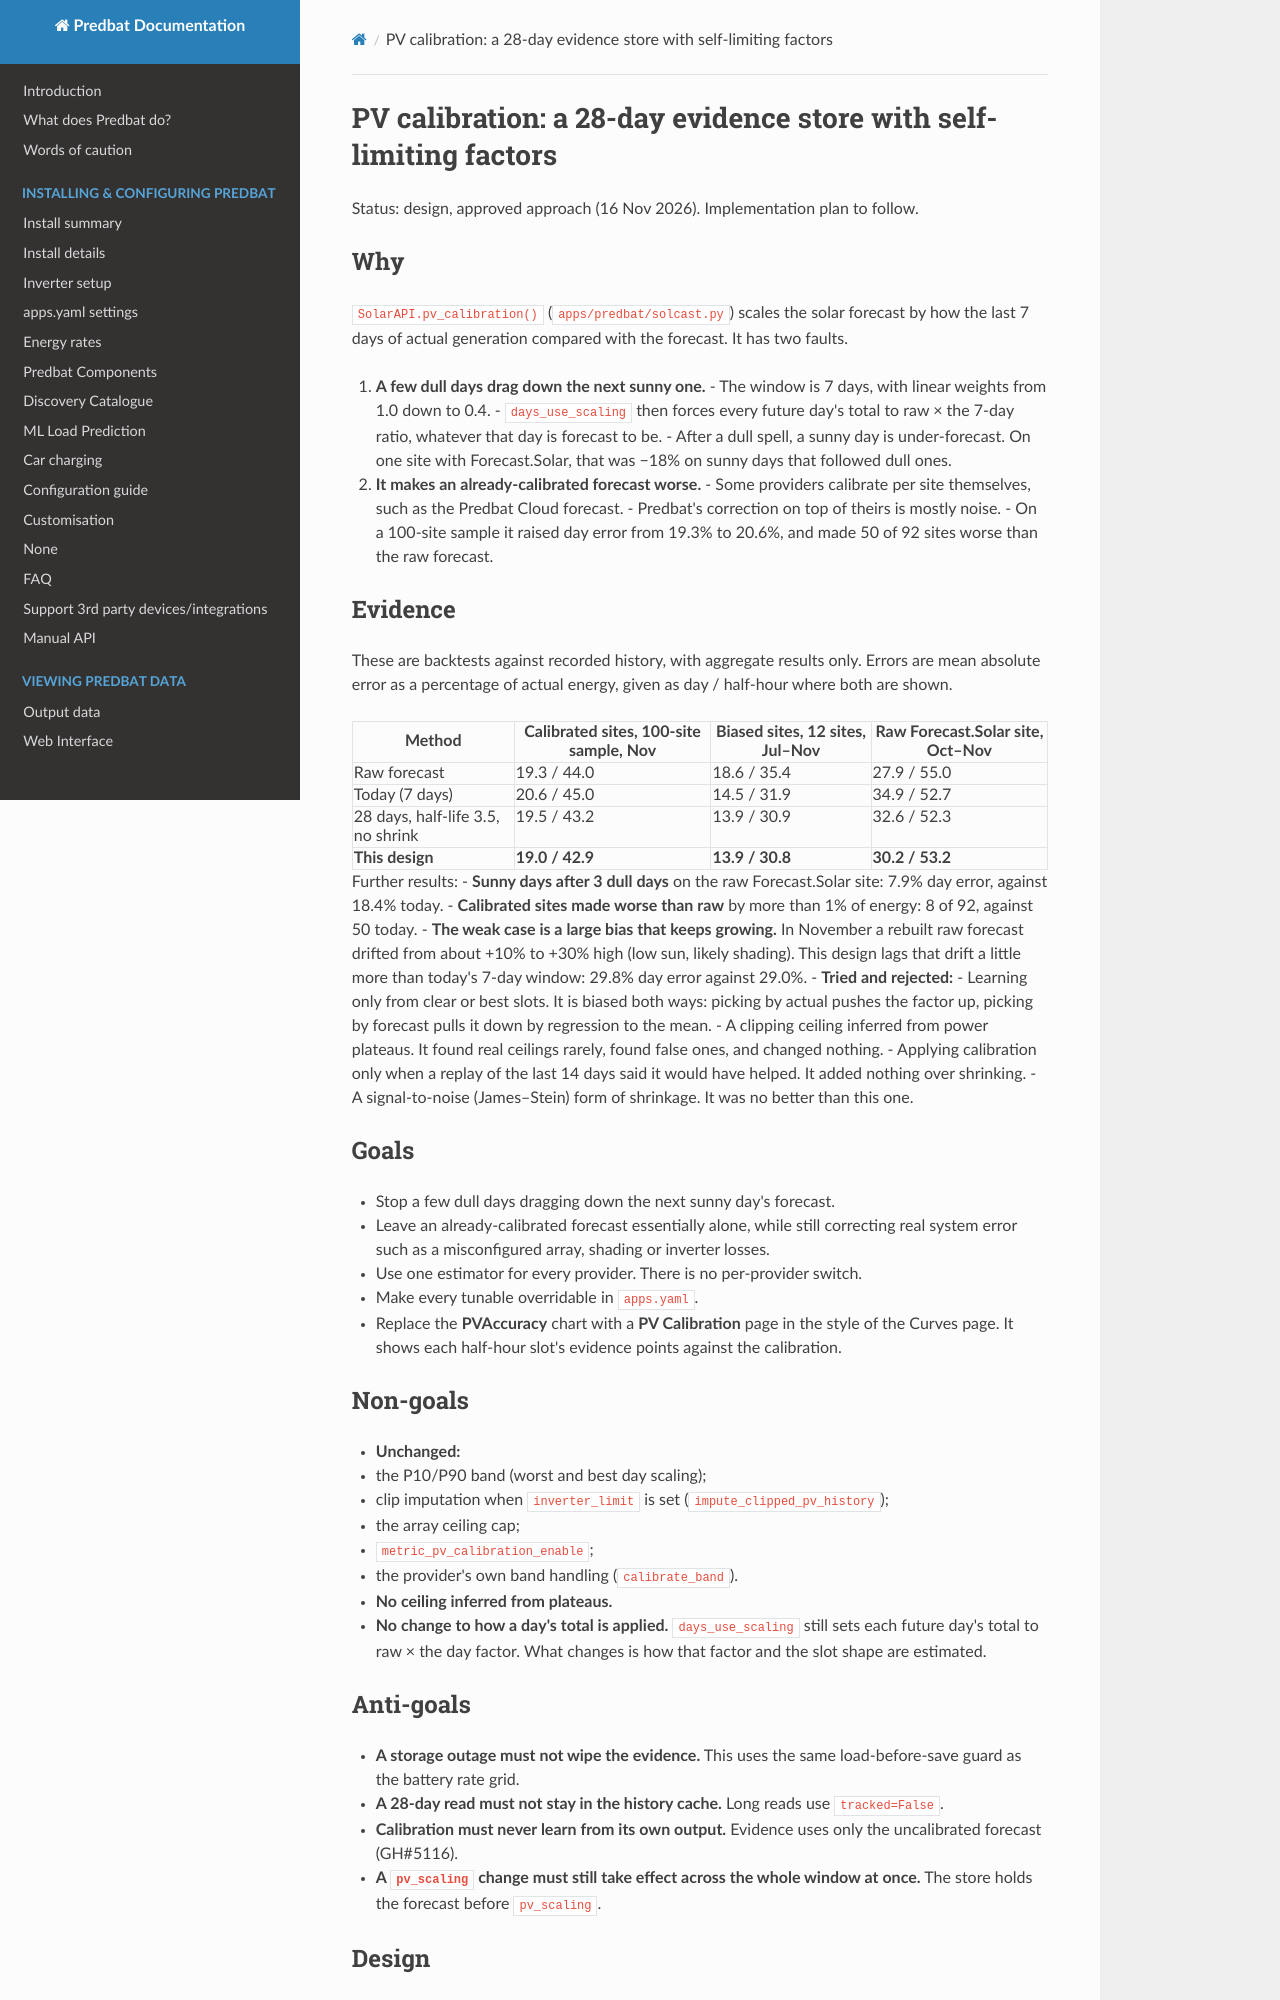

repository: PlainSeer/batpred · page: superpowers/specs/2026-11-16-pv-calibration-shrink-design/index.html · generator: mkdocs

# PV calibration: a 28-day evidence store with self-limiting factors

Status: design, approved approach (16 Nov 2026). Implementation plan to follow.

## Why

`SolarAPI.pv_calibration()` (`apps/predbat/solcast.py`) scales the solar forecast by how the last 7 days of actual generation compared with the forecast. It has two faults.

1. **A few dull days drag down the next sunny one.**
   - The window is 7 days, with linear weights from 1.0 down to 0.4.
   - `days_use_scaling` then forces every future day's total to raw × the 7-day ratio, whatever that day is forecast to be.
   - After a dull spell, a sunny day is under-forecast. On one site with Forecast.Solar, that was −18% on sunny days that followed dull ones.
2. **It makes an already-calibrated forecast worse.**
   - Some providers calibrate per site themselves, such as the Predbat Cloud forecast.
   - Predbat's correction on top of theirs is mostly noise.
   - On a 100-site sample it raised day error from 19.3% to 20.6%, and made 50 of 92 sites worse than the raw forecast.

## Evidence

These are backtests against recorded history, with aggregate results only. Errors are mean absolute error as a percentage of actual energy, given as day / half-hour where both are shown.

| Method | Calibrated sites, 100-site sample, Nov | Biased sites, 12 sites, Jul–Nov | Raw Forecast.Solar site, Oct–Nov |
|---|---|---|---|
| Raw forecast | 19.3 / 44.0 | 18.6 / 35.4 | 27.9 / 55.0 |
| Today (7 days) | 20.6 / 45.0 | 14.5 / 31.9 | 34.9 / 52.7 |
| 28 days, half-life 3.5, no shrink | 19.5 / 43.2 | 13.9 / 30.9 | 32.6 / 52.3 |
| **This design** | **19.0 / 42.9** | **13.9 / 30.8** | **30.2 / 53.2** |

Further results:
- **Sunny days after 3 dull days** on the raw Forecast.Solar site: 7.9% day error, against 18.4% today.
- **Calibrated sites made worse than raw** by more than 1% of energy: 8 of 92, against 50 today.
- **The weak case is a large bias that keeps growing.** In November a rebuilt raw forecast drifted from about +10% to +30% high (low sun, likely shading). This design lags that drift a little more than today's 7-day window: 29.8% day error against 29.0%.
- **Tried and rejected:**
  - Learning only from clear or best slots. It is biased both ways: picking by actual pushes the factor up, picking by forecast pulls it down by regression to the mean.
  - A clipping ceiling inferred from power plateaus. It found real ceilings rarely, found false ones, and changed nothing.
  - Applying calibration only when a replay of the last 14 days said it would have helped. It added nothing over shrinking.
  - A signal-to-noise (James–Stein) form of shrinkage. It was no better than this one.

## Goals

- Stop a few dull days dragging down the next sunny day's forecast.
- Leave an already-calibrated forecast essentially alone, while still correcting real system error such as a misconfigured array, shading or inverter losses.
- Use one estimator for every provider. There is no per-provider switch.
- Make every tunable overridable in `apps.yaml`.
- Replace the **PVAccuracy** chart with a **PV Calibration** page in the style of the Curves page. It shows each half-hour slot's evidence points against the calibration.

## Non-goals

- **Unchanged:**
  - the P10/P90 band (worst and best day scaling);
  - clip imputation when `inverter_limit` is set (`impute_clipped_pv_history`);
  - the array ceiling cap;
  - `metric_pv_calibration_enable`;
  - the provider's own band handling (`calibrate_band`).
- **No ceiling inferred from plateaus.**
- **No change to how a day's total is applied.** `days_use_scaling` still sets each future day's total to raw × the day factor. What changes is how that factor and the slot shape are estimated.

## Anti-goals

- **A storage outage must not wipe the evidence.** This uses the same load-before-save guard as the battery rate grid.
- **A 28-day read must not stay in the history cache.** Long reads use `tracked=False`.
- **Calibration must never learn from its own output.** Evidence uses only the uncalibrated forecast (GH#5116).
- **A `pv_scaling` change must still take effect across the whole window at once.** The store holds the forecast before `pv_scaling`.

## Design
